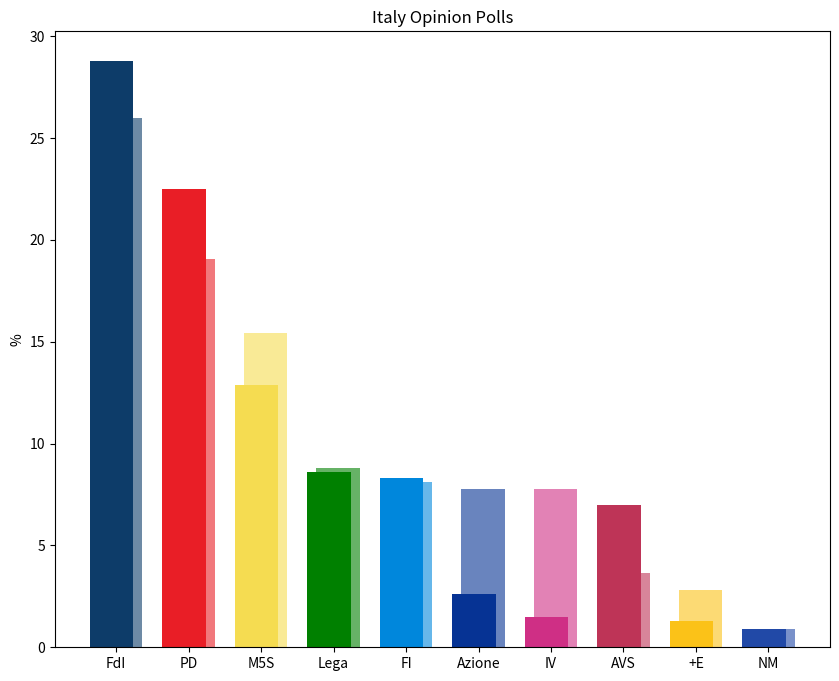

Python code for this plot: (Note: this script raises an exception after producing the figure.)
import matplotlib.pyplot as plt
import numpy as np

parties = ['FdI', 'PD', 'M5S', 'Lega', 'FI', 'Azione', 'IV', 'AVS', '+E', 'NM']
polling_2025 = [28.8, 22.5, 12.9, 8.6, 8.3, 2.6, 1.5, 7.0, 1.3, 0.9]
election_2022 = [25.98, 19.04, 15.43, 8.79, 8.11, 7.78, 7.78, 3.64, 2.83, 0.91]

poll_colors = ['#0d3c69', '#e91e26', '#f5dc51', '#008000', '#0087dc', '#063394', '#cf2f85', '#be3457', '#fbc218' , '#2149a7']
election_colors = ['#6d8aa5', '#f1787c', '#f9ea96', '#66b266', '#66b7ea', '#6984be', '#e282b5', '#d8859a', '#fcda74', '#7991ca']

x = np.arange(len(parties))
width = 0.6

fig, ax = plt.subplots(figsize=(10, 8))
ax.bar(x + width/10, election_2022, width=width, color=election_colors, label='2022 Election')
ax.bar(x - width/10, polling_2025, width=width, color=poll_colors, label='August 2025 Polling')

ax.set_ylabel('%')
ax.set_xticks(x)
ax.set_xticklabels(parties)
ax.set_title('Italy Opinion Polls')

plt.savefig('Europe/SouthEurope/Italy Opinion Polls.png', dpi=300, bbox_inches='tight')
plt.show()
